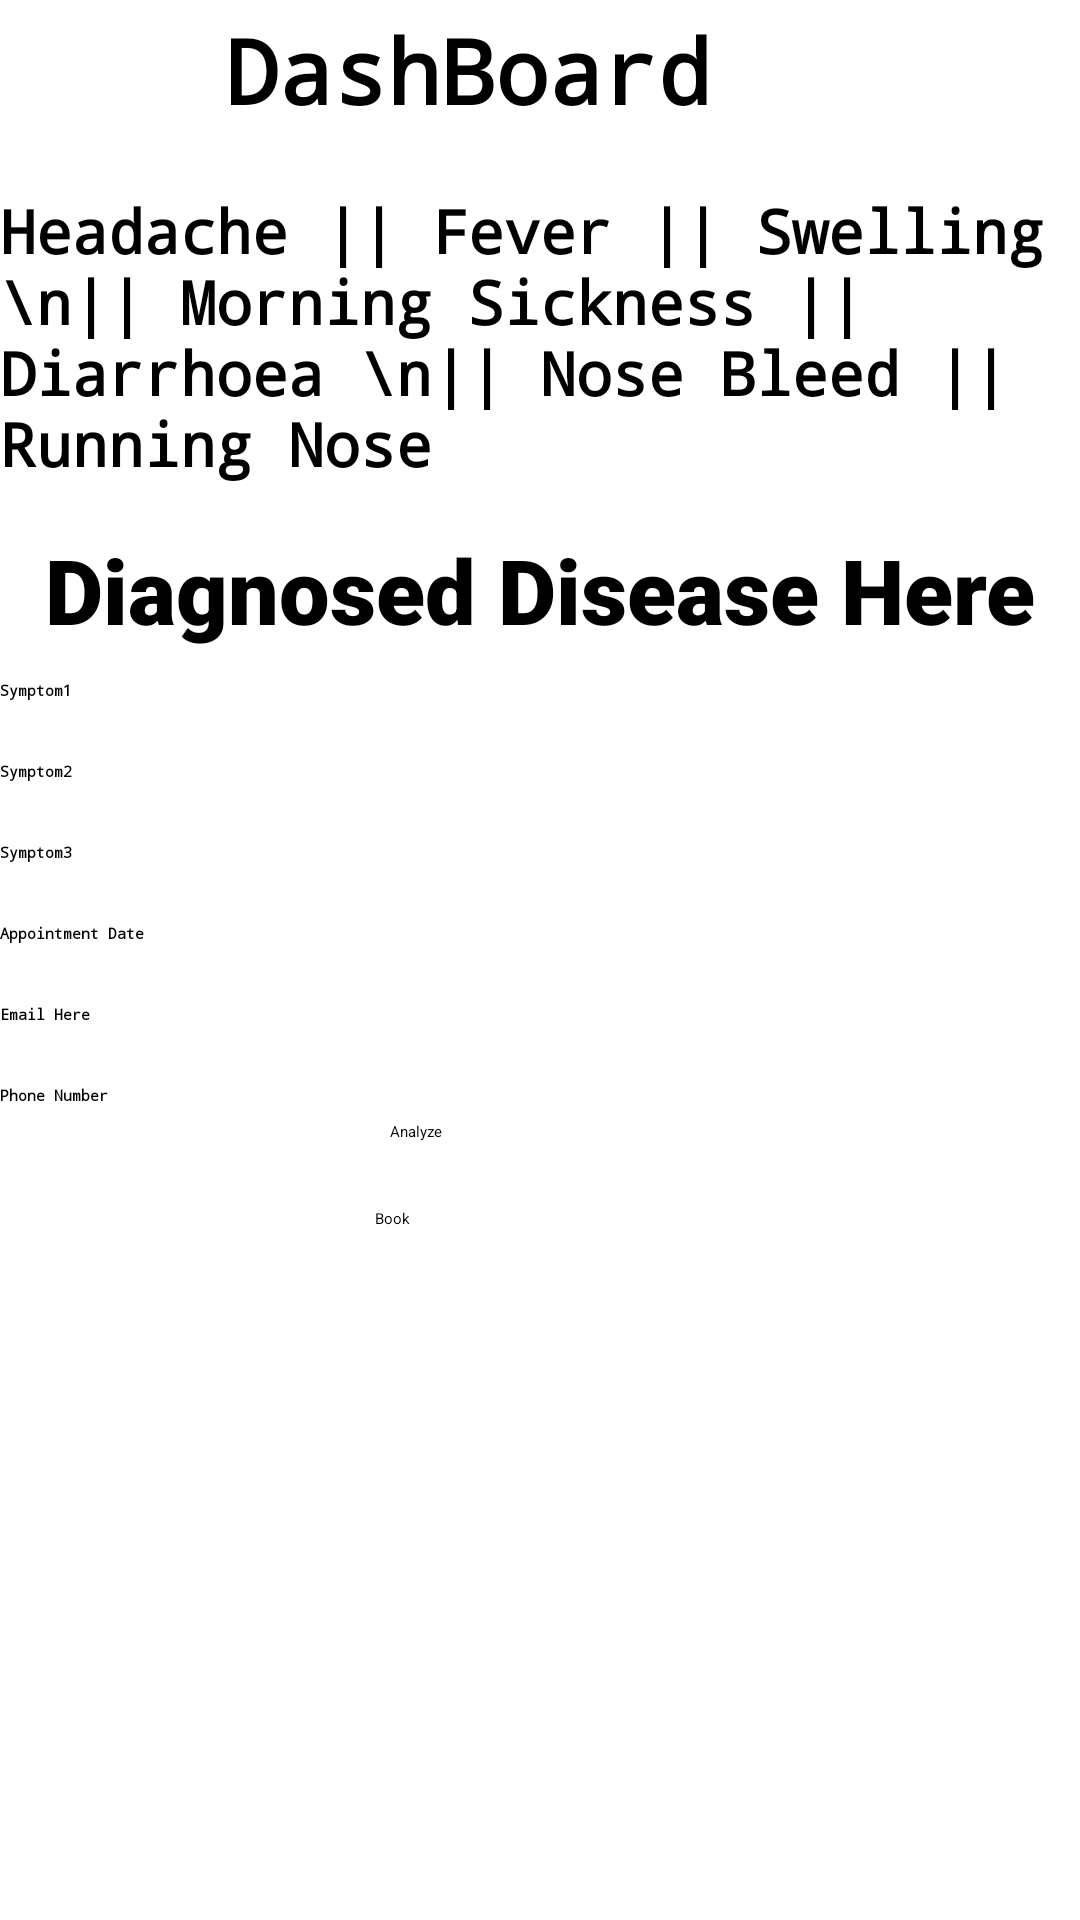

Reconstruct the res/layout file that produces this screen, plus the resources it refers to.
<!-- AndroidManifest.xml: application theme Theme.DrDoctor -->
<!-- res/layout/activity_patient_user_class.xml -->
<?xml version="1.0" encoding="utf-8"?>
<RelativeLayout xmlns:android="http://schemas.android.com/apk/res/android"
    xmlns:app="http://schemas.android.com/apk/res-auto"
    xmlns:tools="http://schemas.android.com/tools"
    android:layout_width="match_parent"
    android:layout_height="match_parent"
    tools:context=".PatientUserClass">


    <TextView
        android:id="@+id/patientTextView"
        android:layout_width="wrap_content"
        android:layout_height="wrap_content"
        android:layout_alignParentTop="true"
        android:layout_alignParentEnd="true"
        android:layout_marginTop="3dp"
        android:layout_marginEnd="123dp"
        android:fontFamily="monospace"
        android:text="DashBoard"
        android:textAlignment="center"
        android:textColor="@color/black"
        android:textSize="30dp"
        android:textStyle="bold" />

    <TextView
        android:id="@+id/diseasesTextView"
        android:layout_width="match_parent"
        android:layout_height="wrap_content"
        android:layout_below="@+id/patientTextView"
        android:layout_marginTop="20dp"
        android:textSize="20sp"
        android:textColor="@color/black"
        android:fontFamily="monospace"
        android:textStyle="bold"
        android:text="Headache || Fever || Swelling
        \n|| Morning Sickness || Diarrhoea \n|| Nose Bleed || Running Nose" />

    <EditText
        android:id="@+id/symptom1"
        android:layout_width="match_parent"
        android:layout_height="wrap_content"
        android:layout_below="@+id/diagnosisTextView"
        android:layout_marginTop="10dp"
        android:ems="10"
        android:fontFamily="monospace"
        android:hint="Symptom1"
        android:inputType="textPersonName"
        android:textColor="@color/black"
        android:textStyle="bold" />

    <EditText
        android:id="@+id/symptom2"
        android:layout_width="match_parent"
        android:layout_height="wrap_content"
        android:layout_below="@+id/symptom1"
        android:layout_marginTop="20dp"
        android:ems="10"
        android:fontFamily="monospace"
        android:hint="Symptom2"
        android:inputType="textPersonName"
        android:textColor="@color/black"
        android:textStyle="bold" />

    <EditText
        android:id="@+id/symptom3"
        android:layout_width="match_parent"
        android:layout_height="wrap_content"
        android:layout_below="@+id/symptom2"
        android:layout_marginTop="20dp"
        android:ems="10"
        android:fontFamily="monospace"
        android:hint="Symptom3"
        android:inputType="textPersonName"
        android:textColor="@color/black"
        android:textStyle="bold" />

    <TextView
        android:id="@+id/diagnosisTextView"
        android:layout_width="match_parent"
        android:layout_height="wrap_content"
        android:layout_below="@+id/diseasesTextView"
        android:layout_marginTop="15dp"
        android:textAlignment="center"
        android:text="Diagnosed Disease Here"
        android:textStyle="bold"
        android:textSize="30sp"
        android:fontFamily="sans-serif-black"/>

    <EditText
        android:id="@+id/dateTime"
        android:layout_width="match_parent"
        android:layout_height="wrap_content"
        android:layout_below="@+id/symptom3"
        android:layout_marginTop="20dp"
        android:ems="10"
        android:inputType="textPersonName"
        android:hint="Appointment Date"
        android:textColor="@color/black"
        android:textStyle="bold"
        android:fontFamily="monospace" />

    <Button
        android:id="@+id/analyseButton"
        android:layout_width="wrap_content"
        android:layout_height="wrap_content"
        android:layout_below="@+id/phoneNumberEditText"
        android:layout_alignParentStart="true"
        android:layout_alignParentEnd="true"
        android:layout_marginStart="130dp"
        android:layout_marginTop="5dp"
        android:layout_marginEnd="130dp"
        android:backgroundTint="@color/back_blue"
        android:text="Analyze" />

    <Button
        android:id="@+id/buttonBook"
        android:layout_width="wrap_content"
        android:layout_height="wrap_content"
        android:layout_below="@+id/analyseButton"
        android:layout_alignParentStart="true"
        android:layout_alignParentEnd="true"
        android:layout_marginStart="125dp"
        android:layout_marginTop="22dp"
        android:layout_marginEnd="125dp"
        android:backgroundTint="@color/back_blue"
        android:text="Book" />

    <EditText
        android:id="@+id/emailEditText"
        android:layout_width="match_parent"
        android:layout_height="wrap_content"
        android:layout_below="@+id/dateTime"
        android:layout_marginTop="20dp"
        android:ems="10"
        android:inputType="textPersonName"
        android:hint="Email Here"
        android:textColor="@color/black"
        android:textStyle="bold"
        android:fontFamily="monospace"/>

    <EditText
        android:id="@+id/phoneNumberEditText"
        android:layout_width="match_parent"
        android:layout_height="wrap_content"
        android:layout_below="@+id/emailEditText"
        android:layout_marginTop="20dp"
        android:ems="10"
        android:inputType="textPersonName"
        android:hint="Phone Number"
        android:textColor="@color/black"
        android:textStyle="bold"
        android:fontFamily="monospace" />


</RelativeLayout>
<!-- resources referenced by this layout -->
<resources>
  <style name="Theme.DrDoctor" parent="Theme.MaterialComponents.DayNight.NoActionBar">
      </style>
  <!-- not gathered from this repository: default colours our renderer supplied (Android Studio template values) -->
  <color name="black">#FF000000</color>
</resources>
